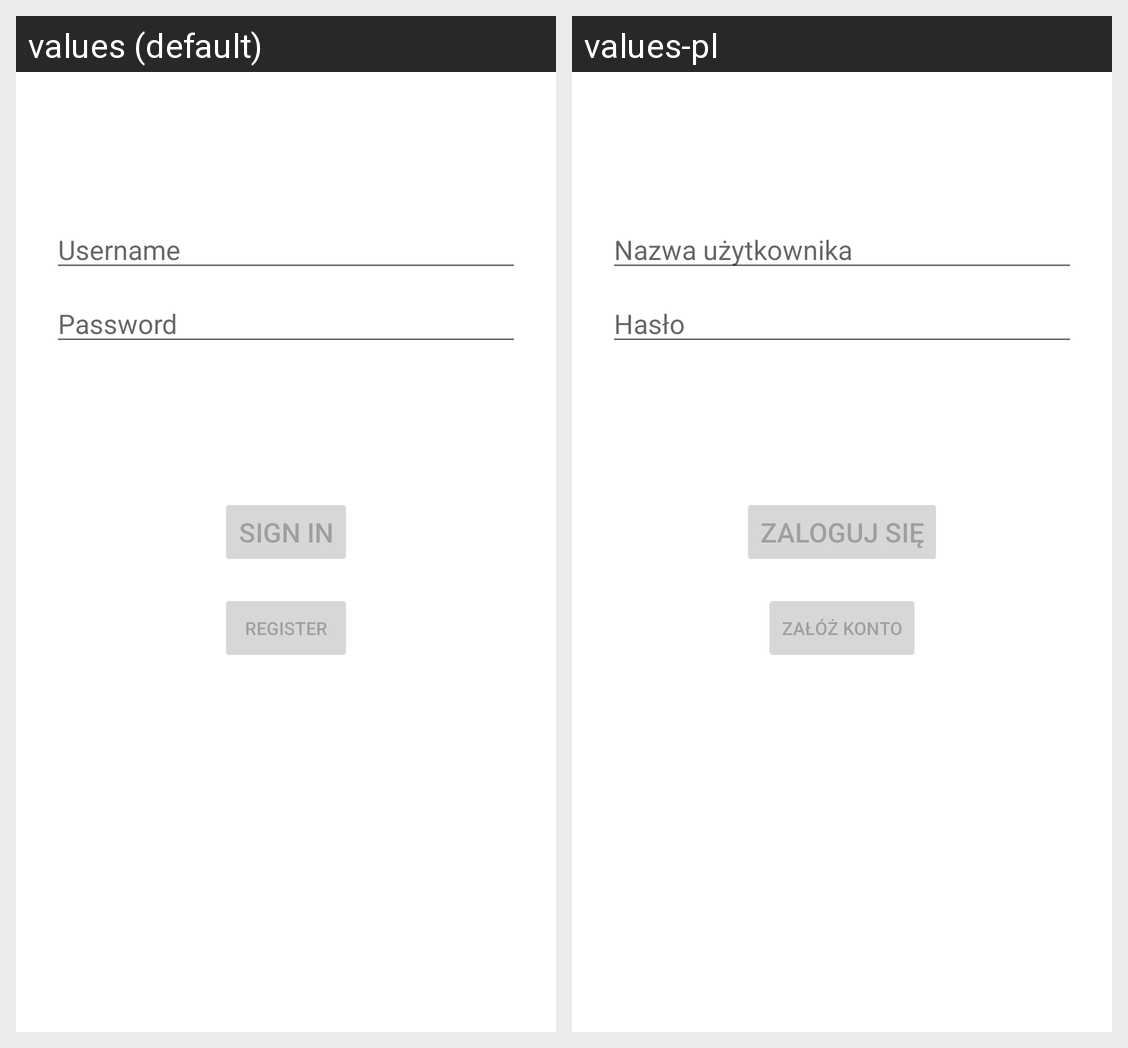

The same Android screen rendered under two of its app's locales, left to right. List the strings drawn on it with the default value and each locale's translation.
Android screen res/layout/activity_login.xml rendered under 2 locales, left to right: values (default), values-pl. Device: Nexus 5 (rendered at 1080×1920; each locale shown at half size, 540×960, under a caption strip naming it); theme Theme.Meltee.
Strings drawn on this screen, with the default value and each locale's value (text and hints the layout hard-codes, and strings that could not be matched under every locale, appear in the picture but are not listed):

username
  values: Username
  values-pl: Nazwa użytkownika

password
  values: Password
  values-pl: Hasło

action_sign_in
  values: Sign in
  values-pl: Zaloguj się

action_register
  values: Register
  values-pl: Załóż konto
